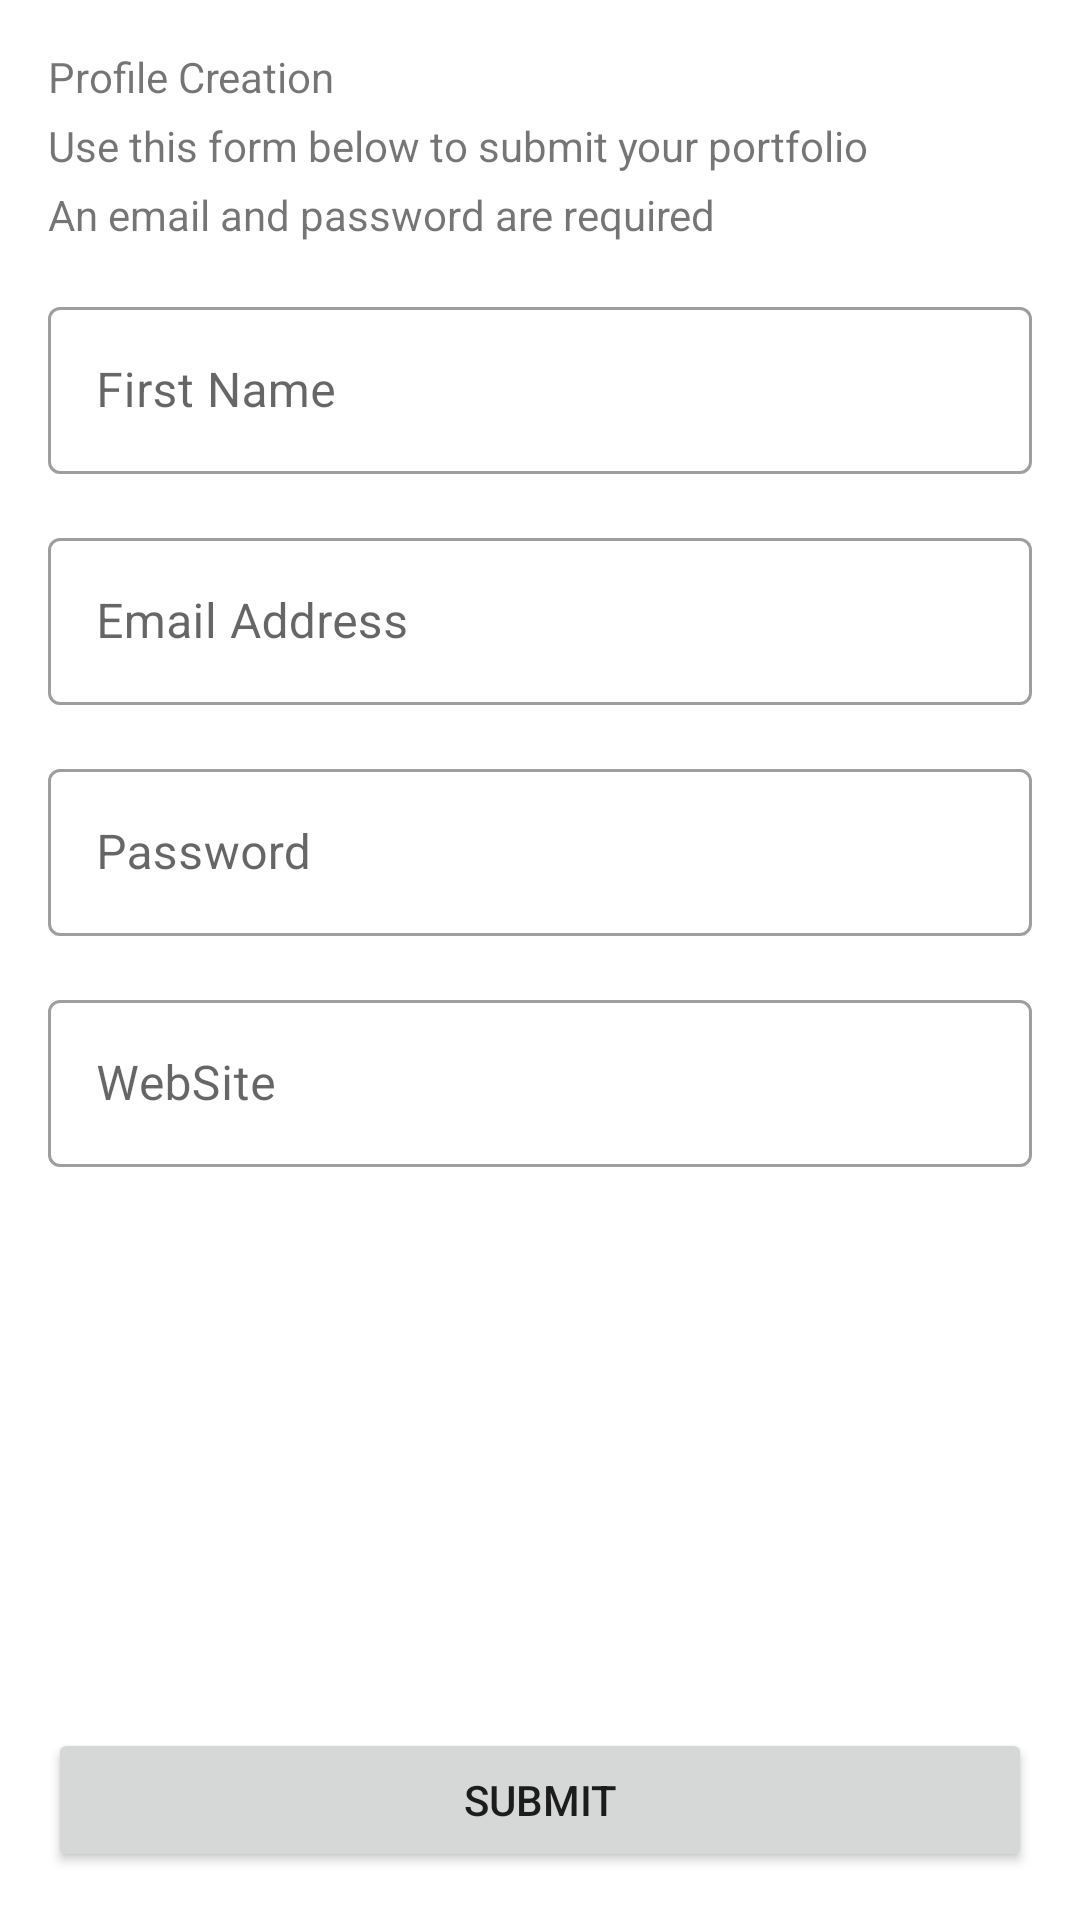

The Android layout XML behind this screen, and the referenced resources:
<!-- AndroidManifest.xml: application theme Theme.FlipGrid -->
<!-- res/layout/fragment_register.xml -->
<?xml version="1.0" encoding="utf-8"?>
<androidx.constraintlayout.widget.ConstraintLayout xmlns:android="http://schemas.android.com/apk/res/android"
    xmlns:app="http://schemas.android.com/apk/res-auto"
    android:layout_width="match_parent"
    android:layout_height="match_parent"
    >

    <TextView
        android:id="@+id/header_title"
        android:layout_width="match_parent"
        android:layout_height="wrap_content"
        android:layout_marginTop="@dimen/margin_16dp"
        android:layout_marginStart="@dimen/margin_16dp"
        android:layout_marginEnd="@dimen/margin_16dp"
        app:layout_constraintEnd_toEndOf="parent"
        app:layout_constraintStart_toStartOf="parent"
        app:layout_constraintTop_toTopOf="parent"
        android:text="@string/header_text"/>

    <TextView
        android:id="@+id/helper_text"
        android:layout_width="match_parent"
        android:layout_height="wrap_content"
        android:layout_marginTop="@dimen/margin_4dp"
        android:layout_marginEnd="@dimen/margin_16dp"
        android:layout_marginStart="@dimen/margin_16dp"
        app:layout_constraintEnd_toEndOf="parent"
        app:layout_constraintStart_toStartOf="parent"
        app:layout_constraintTop_toBottomOf="@+id/header_title"
        android:text="@string/helper_text"/>

    <TextView
        android:id="@+id/required_text"
        android:layout_width="match_parent"
        android:layout_height="wrap_content"
        android:layout_marginTop="@dimen/margin_4dp"
        android:layout_marginEnd="@dimen/margin_16dp"
        android:layout_marginStart="@dimen/margin_16dp"
        app:layout_constraintEnd_toEndOf="parent"
        app:layout_constraintStart_toStartOf="parent"
        app:layout_constraintTop_toBottomOf="@+id/helper_text"
        android:text="@string/required_text"/>

    <com.google.android.material.textfield.TextInputLayout
        android:id="@+id/first_name"
        style="@style/Widget.MaterialComponents.TextInputLayout.OutlinedBox"
        android:layout_width="match_parent"
        android:layout_height="wrap_content"
        android:layout_marginStart="@dimen/margin_16dp"
        android:layout_marginLeft="@dimen/margin_16dp"
        android:layout_marginTop="@dimen/margin_16dp"
        android:layout_marginEnd="@dimen/margin_16dp"
        android:layout_marginRight="@dimen/margin_16dp"
        android:hint="@string/hint_first_name"
        app:layout_constraintEnd_toStartOf="@+id/header_title"
        app:layout_constraintStart_toStartOf="parent"
        app:layout_constraintTop_toBottomOf="@+id/required_text">

        <com.google.android.material.textfield.TextInputEditText
            android:layout_width="match_parent"
            android:layout_height="wrap_content" />
    </com.google.android.material.textfield.TextInputLayout>

    <com.google.android.material.textfield.TextInputLayout
        android:id="@+id/email"
        style="@style/Widget.MaterialComponents.TextInputLayout.OutlinedBox"
        android:layout_width="match_parent"
        android:layout_height="wrap_content"
        android:layout_marginStart="@dimen/margin_16dp"
        android:layout_marginLeft="@dimen/margin_16dp"
        android:layout_marginTop="@dimen/margin_16dp"
        android:layout_marginEnd="@dimen/margin_16dp"
        android:layout_marginRight="@dimen/margin_16dp"
        android:hint="@string/hint_email"
        app:layout_constraintEnd_toStartOf="@+id/header_title"
        app:layout_constraintStart_toStartOf="parent"
        app:layout_constraintTop_toBottomOf="@+id/first_name">

        <com.google.android.material.textfield.TextInputEditText
            android:layout_width="match_parent"
            android:layout_height="wrap_content" />
    </com.google.android.material.textfield.TextInputLayout>

    <com.google.android.material.textfield.TextInputLayout
        android:id="@+id/password"
        style="@style/Widget.MaterialComponents.TextInputLayout.OutlinedBox"
        android:layout_width="match_parent"
        android:layout_height="wrap_content"
        android:layout_marginStart="@dimen/margin_16dp"
        android:layout_marginLeft="@dimen/margin_16dp"
        android:layout_marginTop="@dimen/margin_16dp"
        android:layout_marginEnd="@dimen/margin_16dp"
        android:layout_marginRight="@dimen/margin_16dp"
        android:hint="@string/hint_password"
        app:layout_constraintEnd_toStartOf="@+id/header_title"
        app:layout_constraintStart_toStartOf="parent"
        app:layout_constraintTop_toBottomOf="@+id/email">

        <com.google.android.material.textfield.TextInputEditText
            android:layout_width="match_parent"
            android:layout_height="wrap_content"
            android:inputType="textPassword"/>
    </com.google.android.material.textfield.TextInputLayout>

    <com.google.android.material.textfield.TextInputLayout
        android:id="@+id/website"
        style="@style/Widget.MaterialComponents.TextInputLayout.OutlinedBox"
        android:layout_width="match_parent"
        android:layout_height="wrap_content"
        android:layout_marginStart="@dimen/margin_16dp"
        android:layout_marginLeft="@dimen/margin_16dp"
        android:layout_marginTop="@dimen/margin_16dp"
        android:layout_marginEnd="@dimen/margin_16dp"
        android:layout_marginRight="@dimen/margin_16dp"
        android:hint="@string/hint_website"
        app:layout_constraintEnd_toStartOf="@+id/header_title"
        app:layout_constraintStart_toStartOf="parent"
        app:layout_constraintTop_toBottomOf="@+id/password">

        <com.google.android.material.textfield.TextInputEditText
            android:layout_width="match_parent"
            android:layout_height="wrap_content" />
    </com.google.android.material.textfield.TextInputLayout>

    <Button
        android:id="@+id/submit_button"
        android:layout_width="match_parent"
        android:layout_height="wrap_content"
        android:layout_marginStart="@dimen/margin_16dp"
        android:layout_marginLeft="@dimen/margin_16dp"
        android:layout_marginEnd="@dimen/margin_16dp"
        android:layout_marginRight="@dimen/margin_16dp"
        android:layout_marginBottom="@dimen/margin_16dp"
        android:text="@string/btn_submit"
        app:layout_constraintBottom_toBottomOf="parent"
        app:layout_constraintEnd_toStartOf="parent"
        app:layout_constraintStart_toStartOf="parent" />

</androidx.constraintlayout.widget.ConstraintLayout>
<!-- resources referenced by this layout -->
<resources>
  <dimen name="margin_16dp">16dp</dimen>
  <dimen name="margin_4dp">4dp</dimen>
  <string name="btn_submit"> Submit </string>
  <string name="header_text">Profile Creation</string>
  <string name="helper_text">Use this form below to submit your portfolio</string>
  <string name="hint_email"> Email Address </string>
  <string name="hint_first_name">First Name</string>
  <string name="hint_password"> Password </string>
  <string name="hint_website"> WebSite </string>
  <string name="required_text">An email and password are required</string>
  <style name="Theme.FlipGrid" parent="Theme.MaterialComponents.DayNight.DarkActionBar">
          
          <item name="colorPrimary">@color/purple_500</item>
          <item name="colorPrimaryVariant">@color/purple_700</item>
          <item name="colorOnPrimary">@color/white</item>
          
          <item name="colorSecondary">@color/teal_200</item>
          <item name="colorSecondaryVariant">@color/teal_700</item>
          <item name="colorOnSecondary">@color/black</item>
          
          <item name="android:statusBarColor" tools:targetApi="l">?attr/colorPrimaryVariant</item>
          
      </style>
  <color name="purple_500">#FF6200EE</color>
  <color name="purple_700">#FF3700B3</color>
  <color name="white">#FFFFFFFF</color>
  <color name="teal_200">#FF03DAC5</color>
  <color name="teal_700">#FF018786</color>
  <color name="black">#FF000000</color>
</resources>
